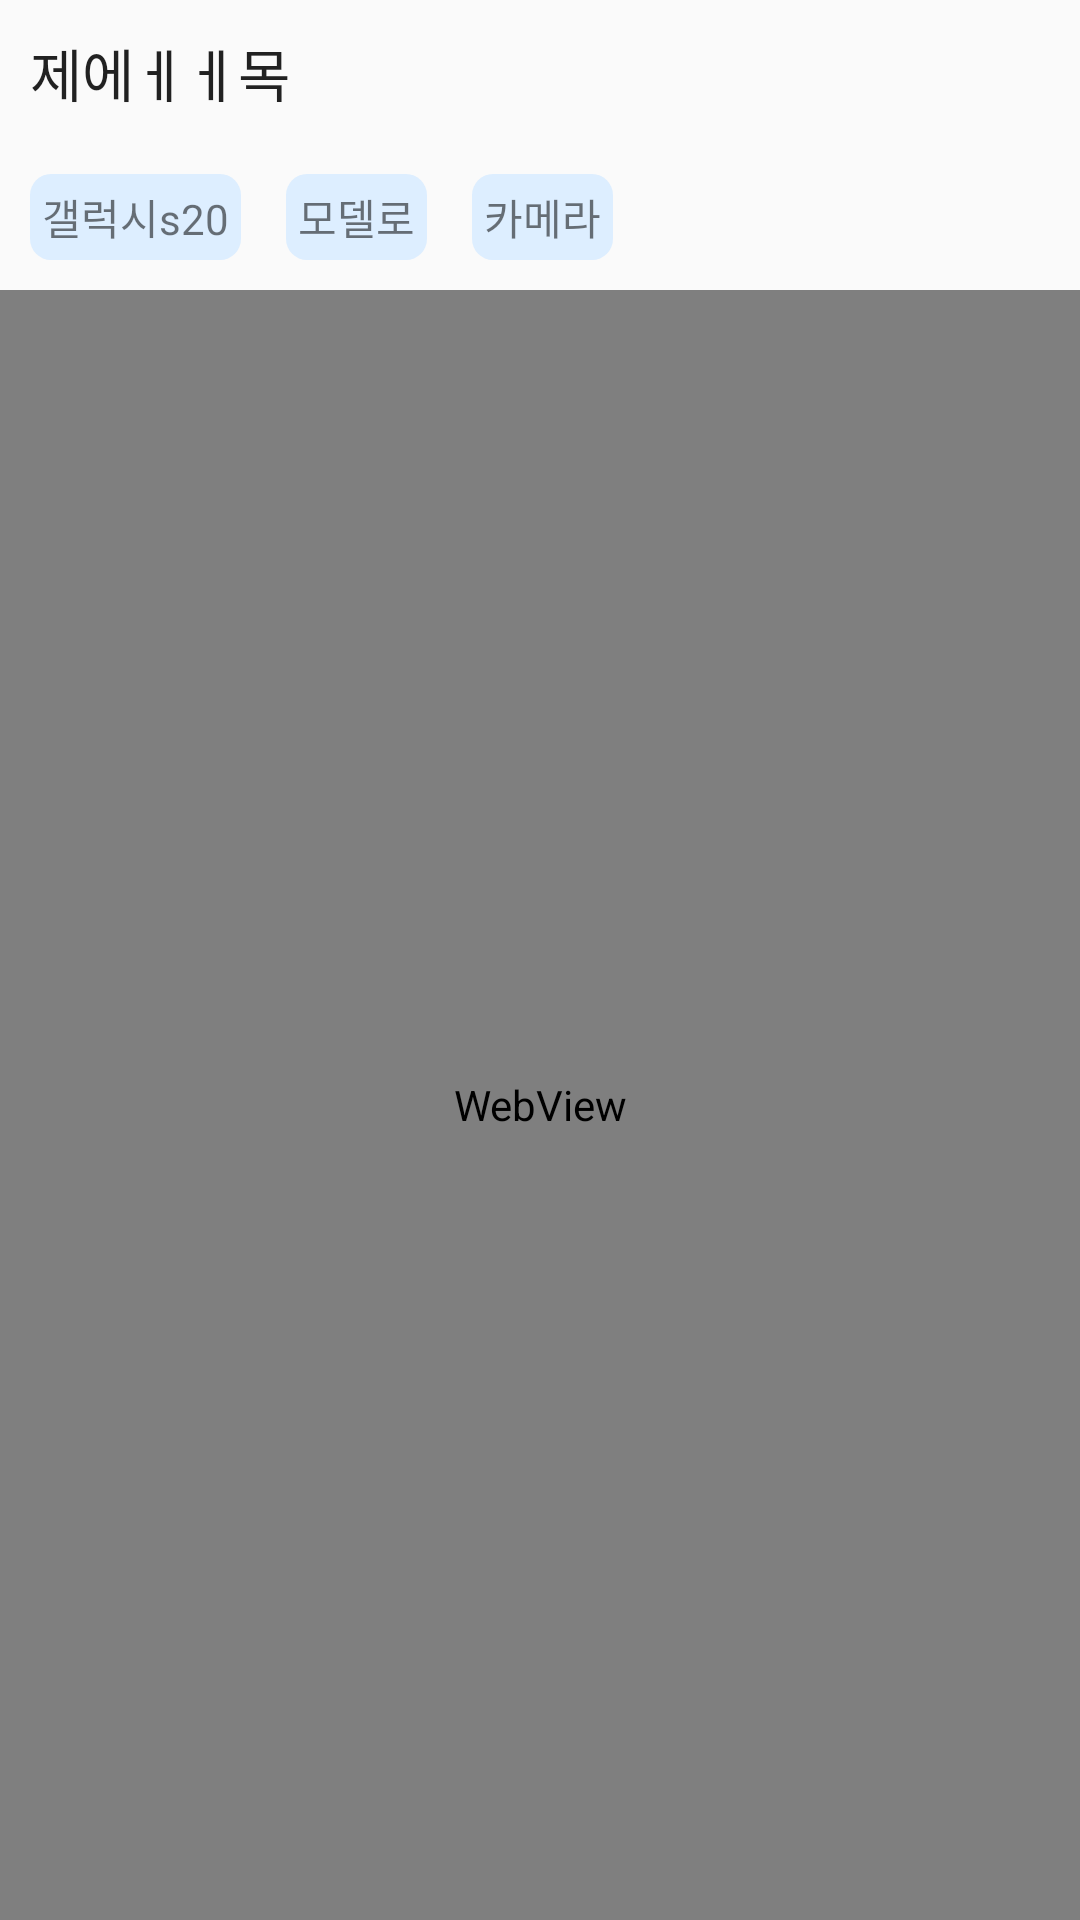

Android layout source for this screen:
<!-- AndroidManifest.xml: application theme AppTheme -->
<!-- res/layout/activity_web_post.xml -->
<?xml version="1.0" encoding="utf-8"?>
<LinearLayout xmlns:android="http://schemas.android.com/apk/res/android"
    xmlns:app="http://schemas.android.com/apk/res-auto"
    xmlns:tools="http://schemas.android.com/tools"
    android:layout_width="match_parent"
    android:layout_height="match_parent"
    android:orientation="vertical"
    tools:context=".WebPostActivity">

    <TextView
        android:id="@+id/post_title"
        android:layout_margin="10dp"
        android:textSize="19dp"
        android:layout_width="match_parent"
        android:layout_height="wrap_content"
        android:text="제에ㅔㅔ목"
        android:textAppearance="@style/TextAppearance.AppCompat.Body1" />

    <LinearLayout
        android:layout_width="match_parent"
        android:layout_height="wrap_content"
        android:layout_margin="10dp"
        android:orientation="horizontal">

        <TextView
            android:id="@+id/post_first_topic"
            android:layout_width="wrap_content"
            android:layout_height="wrap_content"
            android:layout_marginRight="15dp"
            android:background="@drawable/bg_radius"
            android:padding="4dp"
            android:text="갤럭시s20" />

        <TextView
            android:id="@+id/post_second_topic"
            android:layout_width="wrap_content"
            android:layout_height="wrap_content"
            android:layout_marginRight="15dp"
            android:background="@drawable/bg_radius"
            android:padding="4dp"
            android:text="모델로" />

        <TextView
            android:id="@+id/post_third_topic"
            android:layout_width="wrap_content"
            android:layout_height="wrap_content"
            android:background="@drawable/bg_radius"
            android:padding="4dp"
            android:text="카메라" />
    </LinearLayout>

    <WebView
        android:id="@+id/post_web_view"
        android:layout_width="match_parent"
        android:layout_height="match_parent" />
</LinearLayout>
<!-- resources referenced by this layout -->
<resources>
  <!-- drawable bg_radius (drawable) -->
  <?xml version="1.0" encoding="utf-8"?>
  <selector xmlns:android="http://schemas.android.com/apk/res/android">
      <item android:state_focused="false" android:state_pressed="false">
          <shape>
              <solid android:color="#ddeeff"/>
              
              <corners android:radius="7dp" />
          </shape>
      </item>
  </selector>
  <style name="AppTheme" parent="Theme.AppCompat.Light.DarkActionBar">
          
          <item name="colorPrimary">@color/colorPrimary</item>
          <item name="colorPrimaryDark">@color/colorPrimaryDark</item>
          <item name="colorAccent">@color/colorAccent</item>
      </style>
  <!-- not gathered from this repository: default colours our renderer supplied (Android Studio template values) -->
  <color name="colorPrimary">#FF6200EE</color>
  <color name="colorPrimaryDark">#FF3700B3</color>
  <color name="colorAccent">#FF03DAC5</color>
</resources>
